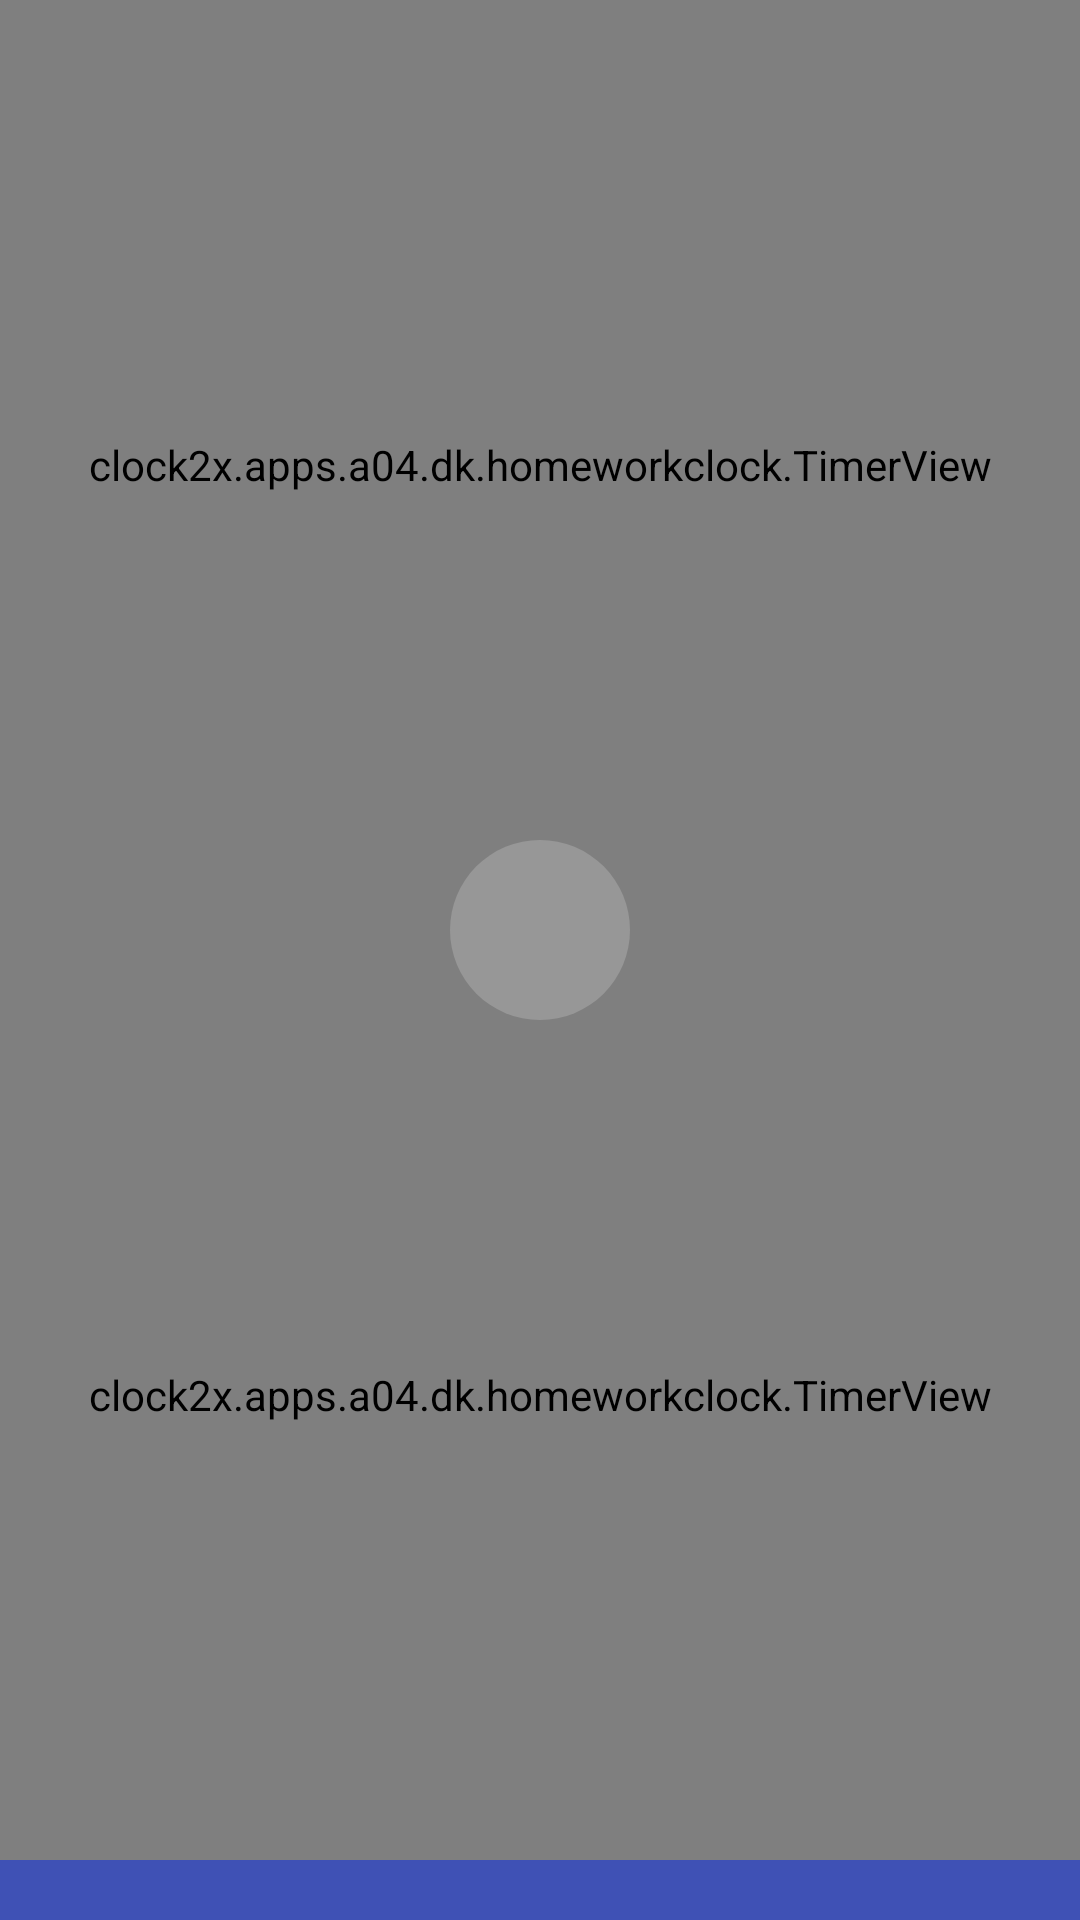

Layout XML and referenced resources for this Android screen:
<!-- AndroidManifest.xml: application theme AppTheme -->
<!-- res/layout/activity_main.xml -->
<?xml version="1.0" encoding="utf-8"?>
<RelativeLayout
    xmlns:android="http://schemas.android.com/apk/res/android"
    xmlns:app="http://schemas.android.com/apk/res-auto"
    xmlns:tools="http://schemas.android.com/tools"
    android:layout_width="match_parent"
    android:layout_height="match_parent"
    tools:context=".MainActivity"
    android:background="@color/colorAppBg"
    >

    <LinearLayout
        android:id="@+id/bottombar"
        android:layout_width="wrap_content"
        android:layout_height="wrap_content"
        android:orientation="horizontal"
        android:layout_alignParentBottom="true"
        android:layout_alignParentEnd="true"
        >
        <ImageButton
            android:id="@+id/resetButton"
            android:layout_width="wrap_content"
            android:layout_height="wrap_content"
            android:src="@drawable/ic_refresh_white_24dp"
            android:tint="@color/colorTimerText"
            android:background="?android:selectableItemBackground"
            android:padding="10dp"/>
    </LinearLayout>


    <RelativeLayout
        android:layout_width="match_parent"
        android:layout_height="match_parent"
        android:layout_above="@id/bottombar">
        <LinearLayout
            android:layout_width="match_parent"
            android:layout_height="match_parent"
            android:orientation="vertical"
            android:layout_alignParentStart="true">
            <clock2x.apps.a04.dk.homeworkclock.TimerView
                android:id="@+id/timer1"
                android:layout_width="match_parent"
                android:layout_height="wrap_content"
                android:layout_weight="1"
                android:background="@color/colorGoodTimeBg">
            </clock2x.apps.a04.dk.homeworkclock.TimerView>
            <clock2x.apps.a04.dk.homeworkclock.TimerView
                android:id="@+id/timer2"
                android:layout_width="match_parent"
                android:layout_height="wrap_content"
                android:layout_weight="1"
                android:background="@color/colorBadTimeBg">
            </clock2x.apps.a04.dk.homeworkclock.TimerView>
        </LinearLayout>
        <FrameLayout
            android:layout_width="60dp"
            android:layout_height="60dp"
            android:layout_centerInParent="true"
            android:background="@drawable/circle"
            >
            <ImageView
                android:layout_gravity="center"
                android:id="@+id/arrow"
                android:layout_width="wrap_content"
                android:layout_height="wrap_content"
                android:src="@drawable/ic_arrow_forward_black_48dp"/>
        </FrameLayout>

    </RelativeLayout>

</RelativeLayout>
<!-- resources referenced by this layout -->
<resources>
  <color name="colorAppBg">@color/colorPrimary</color>
  <color name="colorBadTimeBg">#b72a23</color>
  <color name="colorGoodTimeBg">#2dab44</color>
  <color name="colorTimerText">#ffffff</color>
  <!-- drawable circle (drawable) -->
  <?xml version="1.0" encoding="utf-8"?>
  <shape xmlns:android="http://schemas.android.com/apk/res/android"
      android:shape="oval"
      >
      <solid
          android:color="#30ffffff" />
      <size android:height="60dp"
          android:width="60dp"/>
  </shape>
  <style name="AppTheme" parent="Theme.AppCompat.Light.DarkActionBar">
          
          <item name="colorPrimary">@color/colorPrimary</item>
          <item name="colorPrimaryDark">@color/colorPrimaryDark</item>
          <item name="colorAccent">@color/colorAccent</item>
      </style>
  <color name="colorPrimary">#3F51B5</color>
  <color name="colorPrimaryDark">#303F9F</color>
  <color name="colorAccent">#FF4081</color>
</resources>
